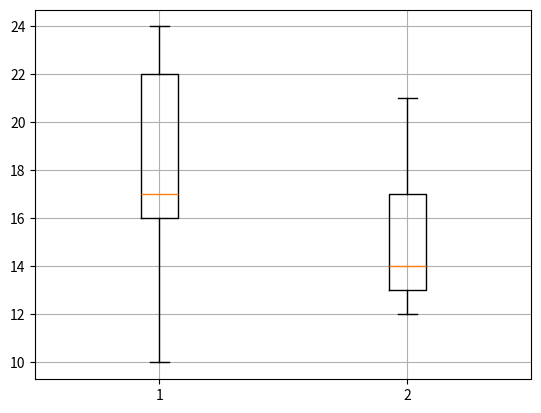

Source code (Python):
import matplotlib.pyplot as plt


# Данные

dataset = [
	[10, 17, 24, 16, 22],
	[12, 14, 21, 13, 17],
]

# Настройки

plt.grid(True)

# Построить

plt.boxplot(dataset)
plt.show()